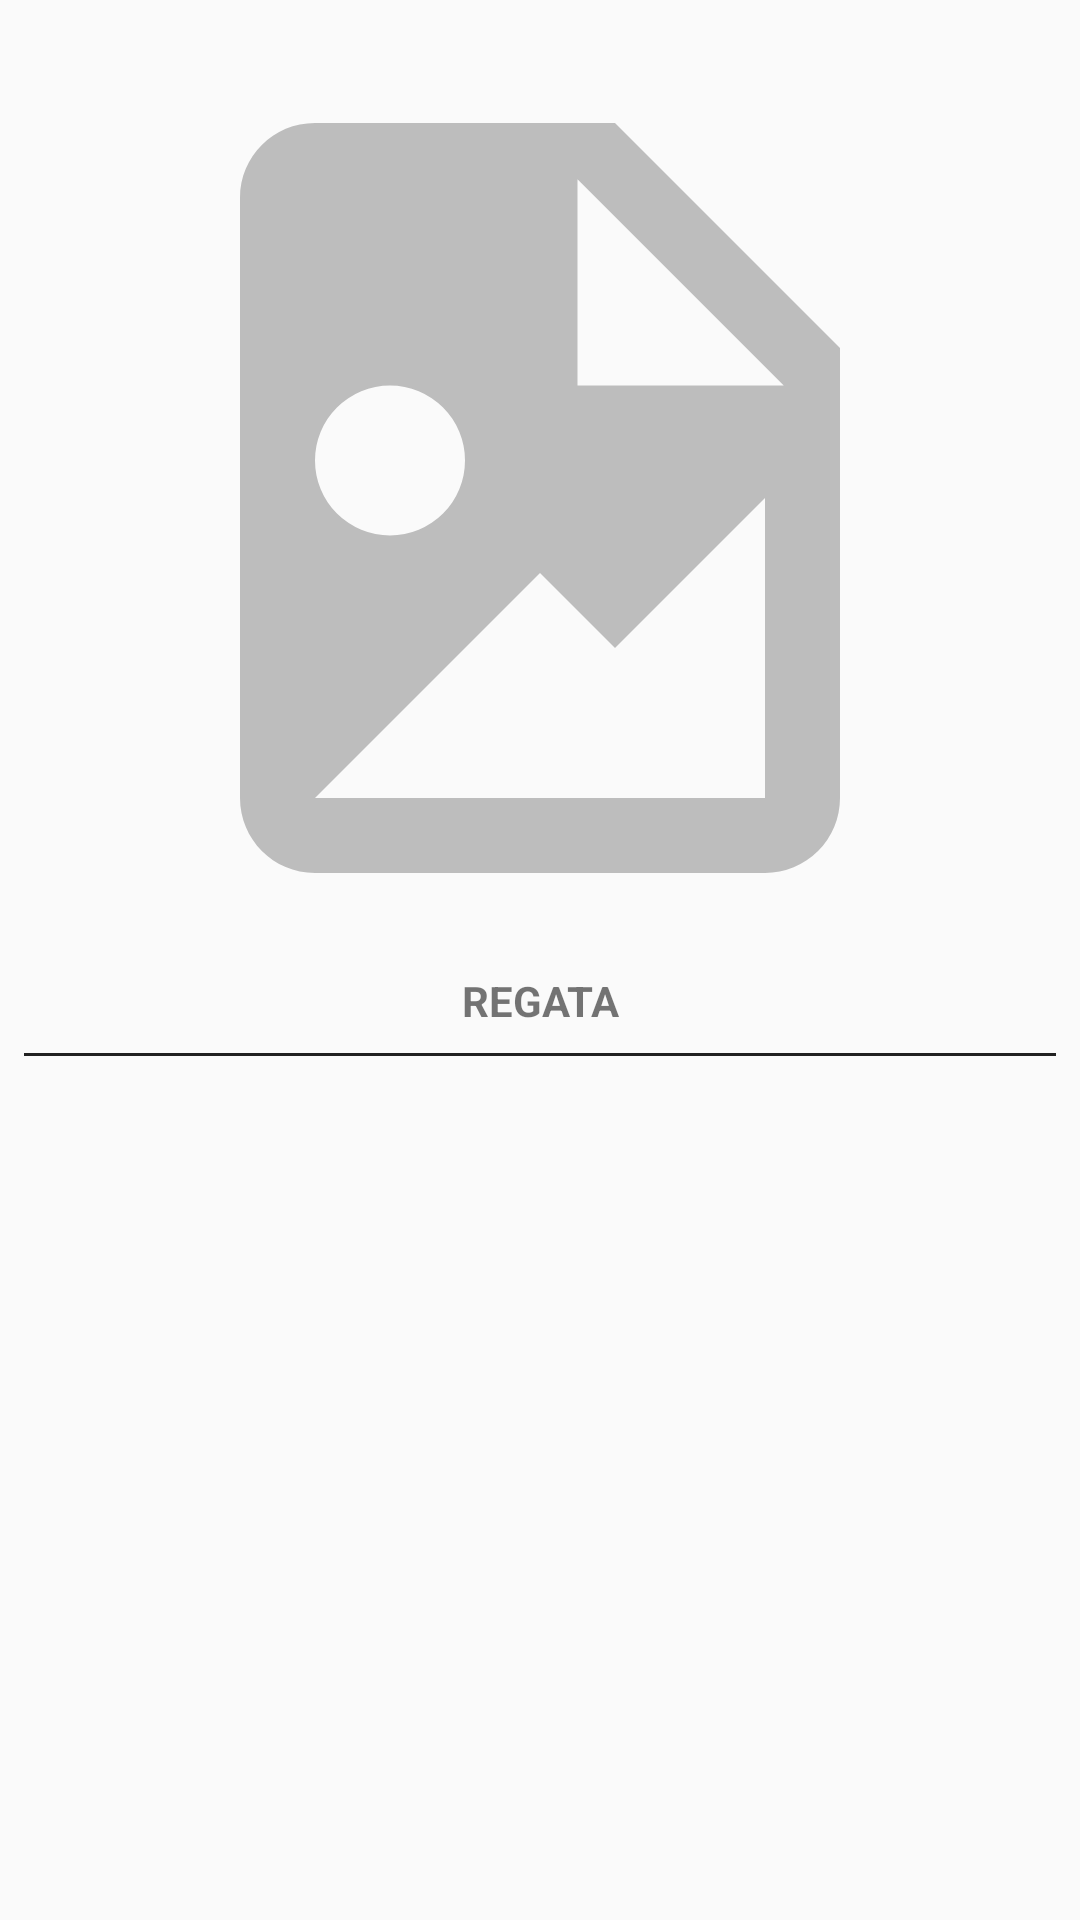

Write the Android layout XML for this screen, with the resource values it uses.
<!-- AndroidManifest.xml: application theme AppTheme -->
<!-- res/layout/activity_product.xml -->
<?xml version="1.0" encoding="utf-8"?>
<ScrollView xmlns:android="http://schemas.android.com/apk/res/android"
    xmlns:app="http://schemas.android.com/apk/res-auto"
    xmlns:tools="http://schemas.android.com/tools"
    android:id="@+id/activity_product"
    android:layout_width="match_parent"
    android:layout_height="wrap_content"
    tools:context=".ui.ProductActivity">

    <android.support.constraint.ConstraintLayout
        android:layout_width="match_parent"
        android:layout_height="match_parent">

        <ImageView
            android:id="@+id/iv_sale"
            android:layout_width="50dp"
            android:layout_height="50dp"
            android:layout_marginEnd="16dp"
            android:layout_marginTop="16dp"
            android:elevation="3dp"
            android:src="@drawable/sale_red"
            android:visibility="gone"
            app:layout_constraintEnd_toEndOf="@+id/iv_product_detail"
            app:layout_constraintTop_toTopOf="@+id/iv_product_detail" />

        <ImageView
            android:id="@+id/iv_product_detail"
            android:layout_width="0dp"
            android:layout_height="300dp"
            android:layout_marginEnd="16dp"
            android:layout_marginStart="16dp"
            android:layout_marginTop="16dp"
            android:elevation="4dp"
            android:src="@drawable/file_image"
            android:transitionName="product_image"
            app:layout_constraintEnd_toEndOf="parent"
            app:layout_constraintHorizontal_bias="0.0"
            app:layout_constraintStart_toStartOf="parent"
            app:layout_constraintTop_toTopOf="parent" />

        <TextView
            android:id="@+id/tv_name_detail"
            android:layout_width="match_parent"
            android:layout_height="wrap_content"
            android:layout_marginBottom="8dp"
            android:layout_marginTop="8dp"
            android:gravity="center"
            android:text="REGATA"
            android:textStyle="bold"
            app:layout_constraintTop_toBottomOf="@+id/iv_product_detail" />

        <View
            android:id="@+id/line"
            android:layout_width="match_parent"
            android:layout_height="1dp"
            android:layout_margin="8dp"
            android:background="@color/colorPrimary"
            app:layout_constraintTop_toBottomOf="@+id/tv_name_detail" />


        <LinearLayout
            android:id="@+id/ll_price"
            android:layout_width="wrap_content"
            android:layout_height="wrap_content"
            android:layout_marginEnd="8dp"
            android:layout_marginStart="8dp"
            android:layout_marginTop="8dp"
            android:orientation="horizontal"
            app:layout_constraintEnd_toEndOf="parent"
            app:layout_constraintStart_toStartOf="parent"
            app:layout_constraintTop_toBottomOf="@+id/line">

            <TextView
                android:id="@+id/tv_regular_price"
                android:layout_width="wrap_content"
                android:layout_height="wrap_content"
                android:layout_marginRight="8dp"
                android:textColor="@color/gray" />

            <TextView
                android:id="@+id/tv_actual_price"
                android:layout_width="wrap_content"
                android:layout_height="wrap_content"
                android:layout_marginRight="8dp" />

            <TextView
                android:id="@+id/tv_discount_percentage"
                android:layout_width="wrap_content"
                android:layout_height="wrap_content"
                android:layout_marginRight="8dp"
                android:textColor="@color/red" />


        </LinearLayout>

        <TextView
            android:id="@+id/tv_installments"
            android:layout_width="wrap_content"
            android:layout_height="wrap_content"
            android:layout_marginEnd="8dp"
            android:layout_marginStart="8dp"
            android:layout_marginTop="8dp"
            app:layout_constraintEnd_toEndOf="parent"
            app:layout_constraintStart_toStartOf="parent"
            app:layout_constraintTop_toBottomOf="@+id/ll_price"
            tools:text="mInstallments" />


        <LinearLayout
            android:id="@+id/ll_sizes"
            android:layout_width="match_parent"
            android:layout_height="wrap_content"
            android:layout_marginBottom="8dp"
            android:layout_marginEnd="8dp"
            android:layout_marginStart="8dp"
            android:layout_marginTop="16dp"
            android:gravity="center_horizontal"
            android:orientation="horizontal"
            android:paddingBottom="16dp"
            app:layout_constraintBottom_toBottomOf="parent"
            app:layout_constraintEnd_toEndOf="parent"
            app:layout_constraintHorizontal_bias="0.0"
            app:layout_constraintStart_toStartOf="parent"
            app:layout_constraintTop_toBottomOf="@+id/tv_installments">

        </LinearLayout>

    </android.support.constraint.ConstraintLayout>

</ScrollView>
<!-- resources referenced by this layout -->
<resources>
  <color name="colorPrimary">#212121</color>
  <color name="gray">#BDBDBD</color>
  <color name="red">#ef0b0b</color>
  <!-- drawable file_image (drawable) -->
  <vector xmlns:android="http://schemas.android.com/apk/res/android"
      android:width="24dp"
      android:height="24dp"
      android:viewportHeight="24"
      android:viewportWidth="24">
      <path
          android:fillColor="@color/gray"
          android:pathData="M13,9H18.5L13,3.5V9M6,2H14L20,8V20A2,2 0 0,1 18,22H6C4.89,22 4,21.1 4,20V4C4,2.89 4.89,2 6,2M6,20H15L18,20V12L14,16L12,14L6,20M8,9A2,2 0 0,0 6,11A2,2 0 0,0 8,13A2,2 0 0,0 10,11A2,2 0 0,0 8,9Z" />
  </vector>
  <!-- drawable sale_red (drawable) -->
  <vector xmlns:android="http://schemas.android.com/apk/res/android"
      android:width="24dp"
      android:height="24dp"
      android:viewportHeight="24"
      android:viewportWidth="24">
      <path
          android:fillColor="@color/red"
          android:pathData="M18.65,2.85L19.26,6.71L22.77,8.5L21,12L22.78,15.5L19.24,17.29L18.63,21.15L14.74,20.54L11.97,23.3L9.19,20.5L5.33,21.14L4.71,17.25L1.22,15.47L3,11.97L1.23,8.5L4.74,6.69L5.35,2.86L9.22,3.5L12,0.69L14.77,3.46L18.65,2.85M9.5,7A1.5,1.5 0 0,0 8,8.5A1.5,1.5 0 0,0 9.5,10A1.5,1.5 0 0,0 11,8.5A1.5,1.5 0 0,0 9.5,7M14.5,14A1.5,1.5 0 0,0 13,15.5A1.5,1.5 0 0,0 14.5,17A1.5,1.5 0 0,0 16,15.5A1.5,1.5 0 0,0 14.5,14M8.41,17L17,8.41L15.59,7L7,15.59L8.41,17Z" />
  </vector>
  <style name="AppTheme" parent="Theme.AppCompat.Light.DarkActionBar">
          
          <item name="colorPrimary">@color/colorPrimary</item>
          <item name="colorPrimaryDark">@color/colorPrimaryDark</item>
          <item name="colorAccent">@color/colorAccent</item>
          <item name="android:windowContentTransitions">true</item>
      </style>
  <color name="colorPrimaryDark">#616161</color>
  <color name="colorAccent">#607D8B</color>
</resources>
